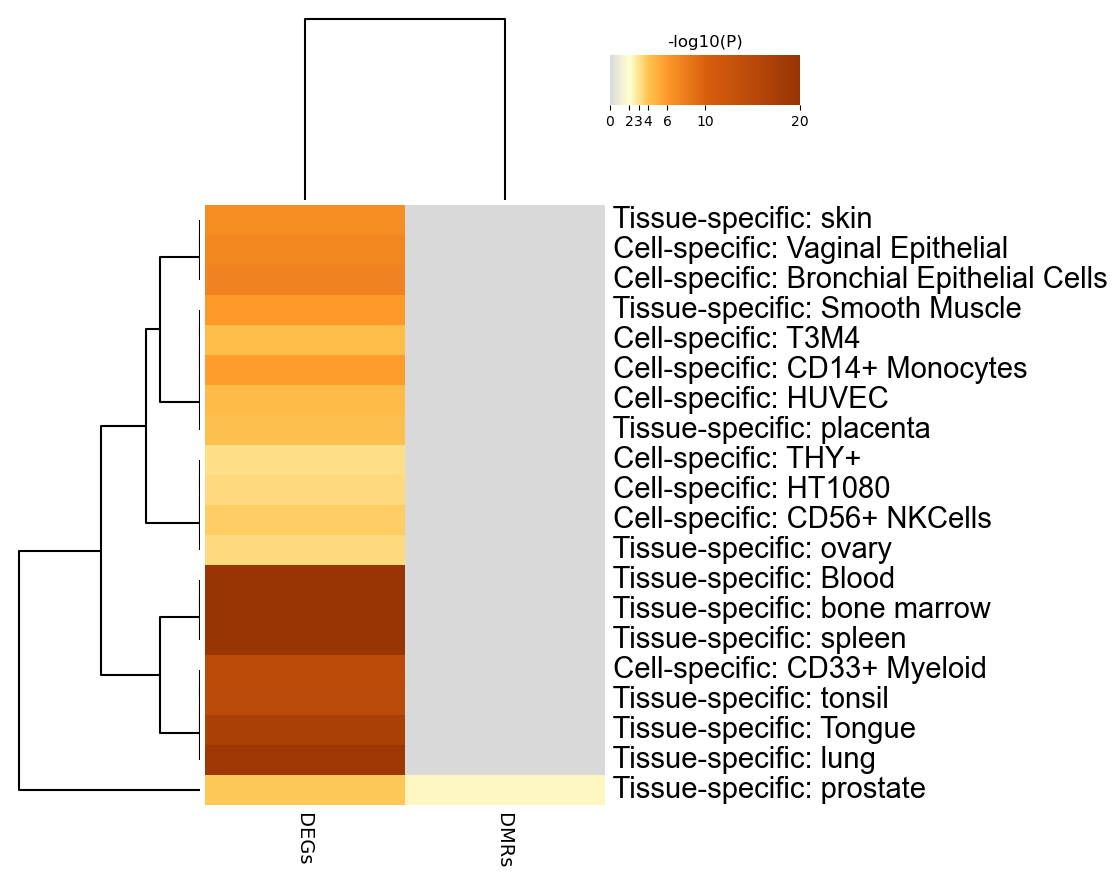

The data file committed next to this chart (first rows):
GO, Description, _LogP_DEGs, _LogP_DMRs
PGB:00013, Tissue-specific: skin, -6.83, 0.0
PGB:00093, Cell-specific: Vaginal Epithelial, -7.212, 0.0
PGB:00094, Cell-specific: Bronchial Epithelial Cell…, -7.436, 0.0
PGB:00011, Tissue-specific: Smooth Muscle, -5.948, 0.0
PGB:00169, Cell-specific: T3M4, -4.321, 0.0
PGB:00129, Cell-specific: CD14+ Monocytes, -5.822, 0.0
PGB:00071, Cell-specific: HUVEC, -4.405, 0.0
PGB:00029, Tissue-specific: placenta, -4.213, 0.0
PGB:00079, Cell-specific: THY+, -3.162, 0.0
PGB:00151, Cell-specific: HT1080, -3.339, 0.0
PGB:00077, Cell-specific: CD56+ NKCells, -3.701, 0.0
PGB:00035, Tissue-specific: ovary, -3.351, 0.0
PGB:00026, Tissue-specific: Blood, -80, 0.0
PGB:00030, Tissue-specific: bone marrow, -59.89, 0.0
PGB:00008, Tissue-specific: spleen, -58.16, 0.0
PGB:00104, Cell-specific: CD33+ Myeloid, -14.42, 0.0
PGB:00003, Tissue-specific: tonsil, -14.82, 0.0
PGB:00054, Tissue-specific: Tongue, -17.16, 0.0
PGB:00014, Tissue-specific: lung, -19.12, 0.0
PGB:00020, Tissue-specific: prostate, -3.873, -2.292
